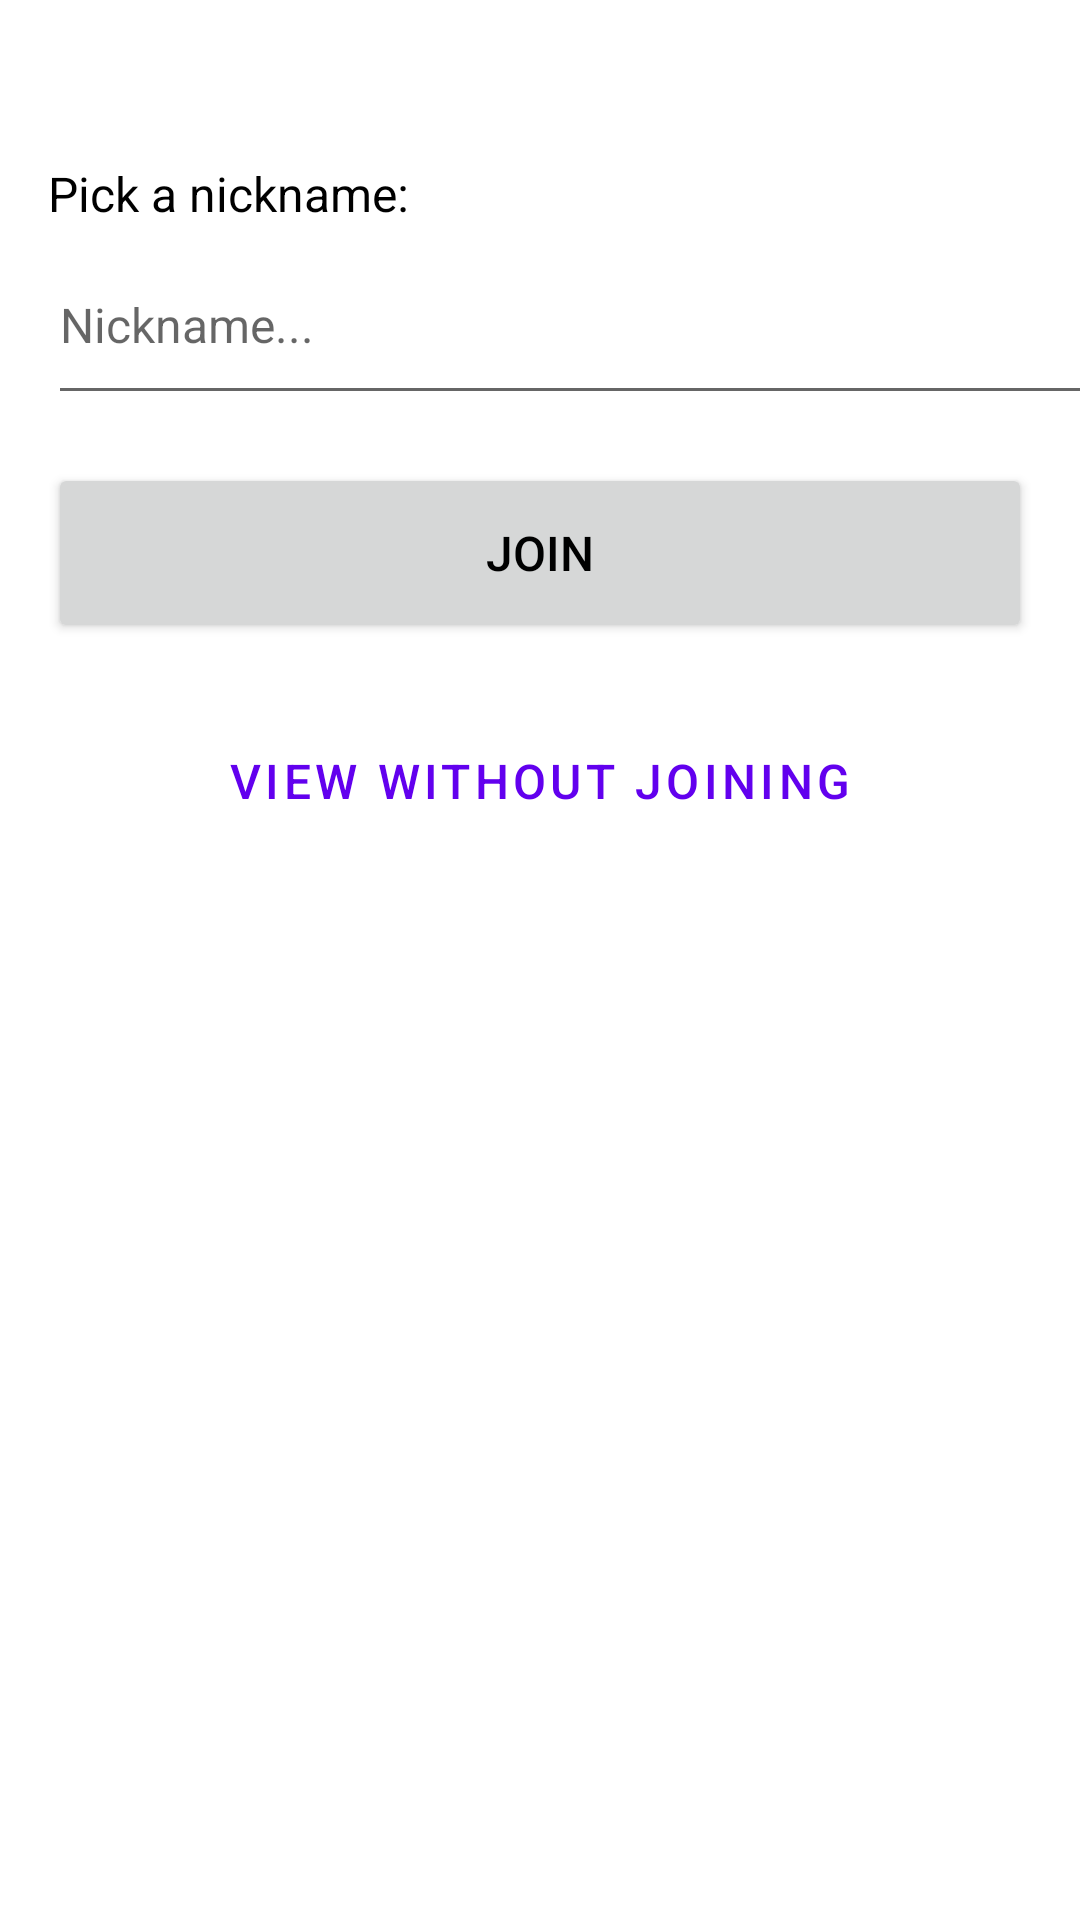

Android layout source for this screen:
<!-- AndroidManifest.xml: application theme Theme.Blef -->
<!-- res/layout/activity_joining_with_uuid.xml -->
<?xml version="1.0" encoding="utf-8"?>
<ScrollView
    android:id="@+id/activity_joining_with_uuid"
    xmlns:android="http://schemas.android.com/apk/res/android"
    xmlns:app="http://schemas.android.com/apk/res-auto"
    xmlns:tools="http://schemas.android.com/tools"
    android:layout_width="match_parent"
    android:layout_height="match_parent"
    tools:context="app.blef.blef.JoiningWithUuid">
    <LinearLayout
        android:layout_width="fill_parent"
        android:layout_height="fill_parent"
        android:orientation="vertical">
        <TextView
            android:id="@+id/join_with_uuid_uuid_text"
            android:layout_width="wrap_content"
            android:layout_height="wrap_content"
            android:layout_marginStart="16dp"
            android:layout_marginTop="16dp"
            android:layout_marginEnd="16dp"
            app:layout_constraintEnd_toEndOf="parent"
            app:layout_constraintStart_toStartOf="parent"
            app:layout_constraintTop_toTopOf="parent" />

        <TextView
            android:id="@+id/join_with_uuid_nickname_prompt"
            android:layout_width="wrap_content"
            android:layout_height="wrap_content"
            android:layout_marginStart="16dp"
            android:layout_marginTop="16dp"
            android:layout_marginEnd="16dp"
            android:text="@string/nickname_prompt"
            app:layout_constraintEnd_toEndOf="parent"
            app:layout_constraintStart_toStartOf="parent"
            app:layout_constraintTop_toBottomOf="@+id/join_with_uuid_uuid_text" />

        <EditText
            android:id="@+id/join_with_uuid_nickname"
            android:layout_width="358dp"
            android:layout_height="63dp"
            android:layout_marginStart="16dp"
            android:layout_marginEnd="16dp"
            android:ems="10"
            android:hint="@string/nickname_hint"
            android:inputType="textPersonName"
            app:layout_constraintEnd_toEndOf="parent"
            app:layout_constraintStart_toStartOf="parent"
            app:layout_constraintTop_toBottomOf="@+id/join_with_uuid_nickname_prompt" />

        <Button
            android:id="@+id/join_with_uuid_join_button"
            android:layout_width="fill_parent"
            android:layout_height="60dp"
            android:layout_marginStart="16dp"
            android:layout_marginTop="16dp"
            android:layout_marginEnd="16dp"
            android:text="Join"
            app:layout_constraintEnd_toEndOf="parent"
            app:layout_constraintHorizontal_bias="0.0"
            app:layout_constraintStart_toStartOf="parent"
            app:layout_constraintTop_toBottomOf="@+id/join_with_uuid_nickname" />

        <Button
            android:id="@+id/join_with_uuid_observe_button"
            style="@style/Widget.MaterialComponents.Button.OutlinedButton"
            android:layout_width="fill_parent"
            android:layout_height="60dp"
            android:layout_marginStart="16dp"
            android:layout_marginTop="16dp"
            android:layout_marginEnd="16dp"
            android:text="View without joining"
            app:layout_constraintEnd_toEndOf="parent"
            app:layout_constraintHorizontal_bias="0.0"
            app:layout_constraintStart_toStartOf="parent"
            app:layout_constraintTop_toBottomOf="@+id/join_with_uuid_join_button" />
    </LinearLayout>
</ScrollView>
<!-- resources referenced by this layout -->
<resources>
  <string name="nickname_hint">Nickname...</string>
  <string name="nickname_prompt">Pick a nickname:</string>
  <style name="Theme.Blef" parent="Theme.MaterialComponents.Light.DarkActionBar">
          
          <item name="colorPrimary">@color/purple_500</item>
          <item name="colorPrimaryVariant">@color/purple_700</item>
          <item name="colorOnPrimary">@color/white</item>
          
          <item name="colorSecondary">@color/teal_200</item>
          <item name="colorSecondaryVariant">@color/teal_700</item>
          <item name="colorOnSecondary">@color/black</item>
          
          <item name="android:statusBarColor" tools:targetApi="l">?attr/colorPrimaryVariant</item>
          
          <item name="android:textColor">@color/black</item>
          <item name="android:textSize">16sp</item>
      </style>
  <!-- not gathered from this repository: default colours our renderer supplied (Android Studio template values) -->
  <color name="purple_500">#FF6200EE</color>
  <color name="purple_700">#FF3700B3</color>
  <color name="teal_200">#FF03DAC5</color>
  <color name="teal_700">#FF018786</color>
  <color name="black">#FF000000</color>
  <color name="white">#FFFFFFFF</color>
</resources>
